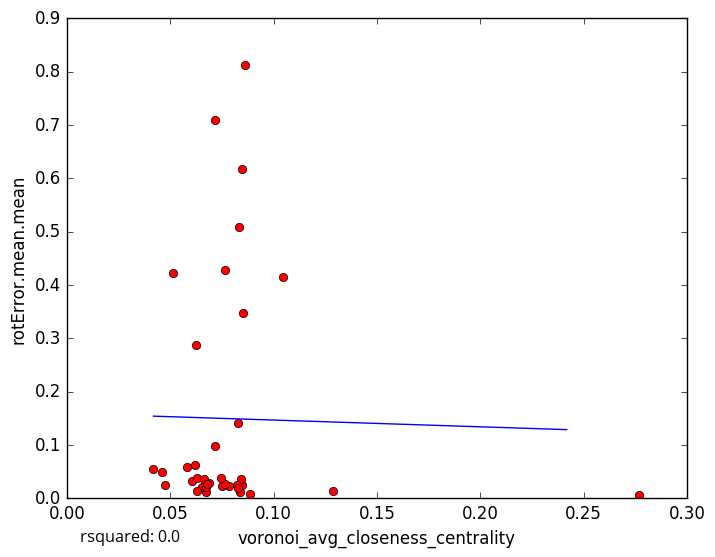

The data file committed next to this chart (first rows):
voronoi_avg_closeness_centrality, rotError.mean.mean
0.06073, 0.03306
0.07841, 0.02292
0.0671, 0.0119
0.0849, 0.02442
0.07527, 0.02298
0.07636, 0.02601
0.06303, 0.03858
0.1287, 0.01412
0.08335, 0.5085
0.07649, 0.4272
0.06896, 0.02768
0.06537, 0.02187
0.04764, 0.02559
0.08384, 0.01131
0.277, 0.005875
0.08847, 0.008499
0.08406, 0.03647
0.06278, 0.01338
0.08244, 0.02521
0.07162, 0.09874
0.08294, 0.01887
0.06747, 0.02171
0.06616, 0.03567
0.07169, 0.7101
0.08475, 0.6179
0.08528, 0.3472
0.07452, 0.03777
0.04188, 0.05426
0.06261, 0.2879
0.04597, 0.04882
0.08612, 0.8117
0.06219, 0.06198
0.05116, 0.4221
0.1044, 0.4153
0.08297, 0.1403
0.05833, 0.05855
0.06772, 0.02715
5-Fold RMSE:, 0.1496, 0.2567, 0.3122, 0.1446, 0.1446
Average 5-Fold RMSE:, 0.2738
5-Fold rsquared:, -0.9957, -0.1845, -10.93, -0.09559, -0.09559
Average 5-Fold rsquared:, -2.483
